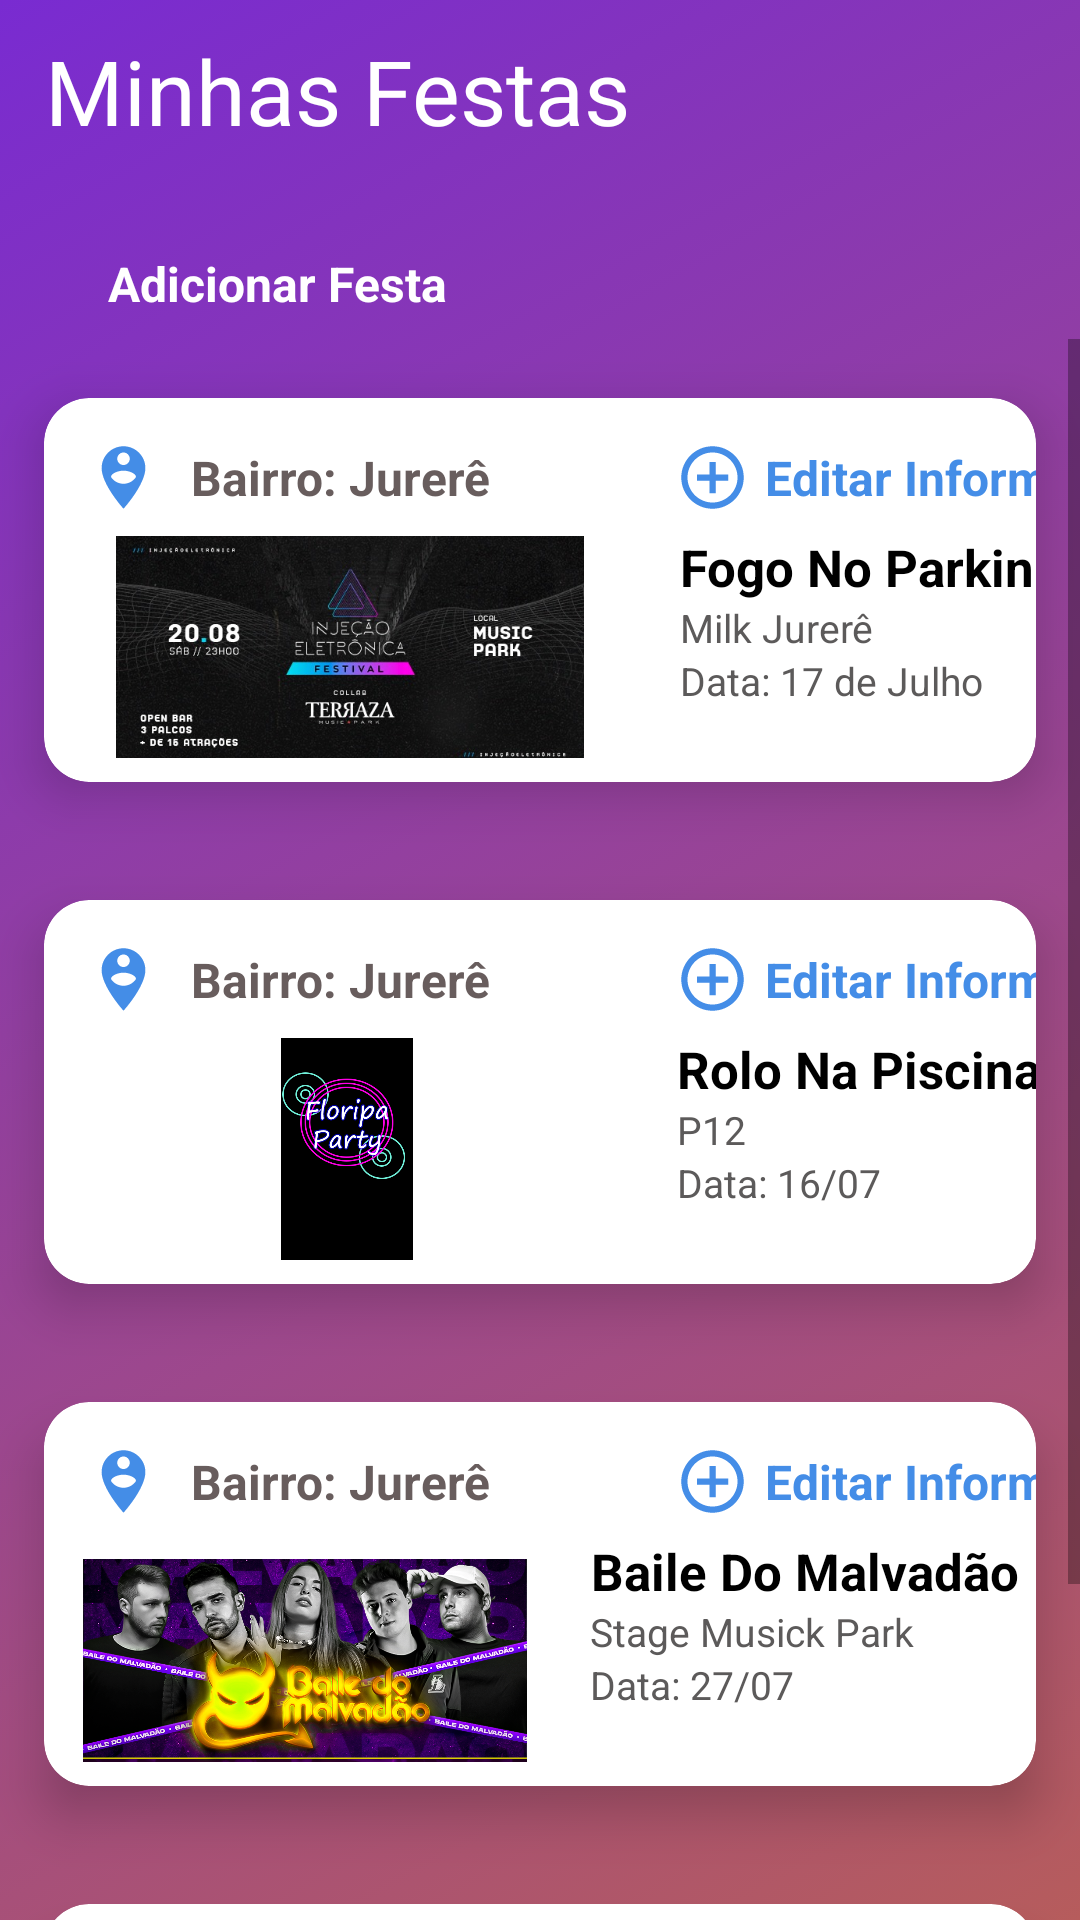

This screen was rendered from an Android layout file. Write that file and the resources it references.
<!-- AndroidManifest.xml: application theme Theme.ProjetoFinal -->
<!-- res/layout/fragment_third.xml -->
<?xml version="1.0" encoding="utf-8"?>
<androidx.constraintlayout.widget.ConstraintLayout xmlns:android="http://schemas.android.com/apk/res/android"
    xmlns:app="http://schemas.android.com/apk/res-auto"
    xmlns:tools="http://schemas.android.com/tools"
    android:layout_width="match_parent"
    android:layout_height="match_parent"
    android:layout_gravity="center"
    android:background="@drawable/background3"
    android:orientation="vertical"
    tools:context=".thirdFragment" >


    <LinearLayout
        android:layout_width="match_parent"
        android:layout_height="wrap_content"
        android:orientation="vertical"
        tools:ignore="MissingConstraints">
    <LinearLayout
        android:layout_width="match_parent"
        android:layout_height="wrap_content"
        android:layout_marginTop="10dp"
        android:orientation="vertical">

        <TextView
            android:layout_width="match_parent"
            android:layout_height="66dp"
            android:layout_marginStart="15dp"
            android:text="Minhas Festas"
            android:textColor="@color/white"
            android:textSize="30sp"
            android:textStyle="normal" />

        <LinearLayout
            android:layout_width="wrap_content"
            android:layout_height="wrap_content"
            android:layout_alignParentEnd="true"
            android:gravity="center"
            android:orientation="horizontal"
            android:padding="1dp">
            <Button
                android:id="@+id/addfesta"
                android:layout_width="35dp"
                android:layout_height="35dp"
                android:padding="5dp"
                android:background="@drawable/ic_baseline_add_24" />
            <TextView
                android:layout_width="wrap_content"
                android:layout_height="wrap_content"
                android:layout_marginEnd="20dp"
                android:text="Adicionar Festa"
                android:textColor="#FFFFFF"
                android:textSize="16sp"
                android:textStyle="bold|normal" />
        </LinearLayout>
        <ScrollView
            android:layout_width="match_parent"
            android:layout_height="wrap_content">
            <LinearLayout
                android:layout_width="match_parent"
                android:layout_height="wrap_content"
                android:orientation="vertical">

                <include layout="@layout/item_add1" />

                <include layout="@layout/item_add2" />

                <include layout="@layout/item_add3" />

                <include layout="@layout/item_add4" />
            </LinearLayout>
        </ScrollView>
    </LinearLayout>
    </LinearLayout>






</androidx.constraintlayout.widget.ConstraintLayout>
<!-- res/layout/item_add1.xml (included above) -->
<?xml version="1.0" encoding="utf-8"?>
<androidx.cardview.widget.CardView xmlns:android="http://schemas.android.com/apk/res/android"
    android:layout_width="match_parent"
    android:layout_height="wrap_content"
    xmlns:app="http://schemas.android.com/apk/res-auto"
    xmlns:card_view="http://schemas.android.com/tools"
    app:cardCornerRadius="15dp"
    app:cardElevation="10dp"
    app:cardUseCompatPadding="true"
    card_view:cardCornerRAdius="5dp">

    <LinearLayout
        android:layout_width="407dp"
        android:layout_height="128dp"
        android:orientation="vertical"
        android:padding="8dp">

        <RelativeLayout
            android:layout_width="match_parent"
            android:layout_height="wrap_content">

            <LinearLayout
                android:layout_width="wrap_content"
                android:layout_height="wrap_content"
                android:layout_alignParentStart="true"
                android:gravity="center"
                android:orientation="horizontal"
                android:padding="1dp">

                <ImageView
                    android:layout_width="35dp"
                    android:layout_height="35dp"
                    android:padding="5dp"
                    android:src="@drawable/blue_person_pin_circle_24" />

                <TextView
                    android:layout_width="wrap_content"
                    android:layout_height="wrap_content"
                    android:layout_margin="5dp"
                    android:text="Bairro: Jurerê"
                    android:textColor="#685D5D"
                    android:textSize="16sp"
                    android:textStyle="bold|normal" />


            </LinearLayout>

            <LinearLayout
                android:layout_width="wrap_content"
                android:layout_height="wrap_content"
                android:layout_alignParentEnd="true"
                android:gravity="center"
                android:orientation="horizontal"
                android:padding="1dp">

                <ImageView
                    android:layout_width="35dp"
                    android:layout_height="35dp"
                    android:padding="5dp"
                    android:src="@drawable/blue_add_circle_24" />

                <TextView
                    android:layout_width="wrap_content"
                    android:layout_height="wrap_content"
                    android:layout_marginEnd="20dp"
                    android:text="Editar Informações"
                    android:textColor="#448DE7"
                    android:textSize="16sp"
                    android:textStyle="bold|normal" />


            </LinearLayout>
        </RelativeLayout>

        <LinearLayout
            android:layout_width="match_parent"
            android:layout_height="wrap_content"
            android:orientation="horizontal">

            <ImageView
                android:layout_width="180dp"
                android:layout_height="80dp"
                android:layout_marginStart="4dp"
                android:padding="1dp"
                android:src="@drawable/img3" />

            <LinearLayout
                android:layout_width="match_parent"
                android:layout_height="wrap_content"
                android:orientation="vertical">

                <TextView
                    android:layout_width="wrap_content"
                    android:layout_height="wrap_content"
                    android:gravity="center"
                    android:text="Fogo No Parkinho"
                    android:textColor="@color/black"
                    android:textSize="17sp"
                    android:textStyle="bold"
                    android:layout_marginStart="20dp"/>

                <TextView
                android:layout_width="wrap_content"
                android:layout_height="wrap_content"
                android:text="Milk Jurerê"
                android:textAlignment="textStart"
                android:textColor="#5C5A5A"
                android:textSize="13sp"
                android:textStyle="normal"
                android:layout_marginStart="20dp"/>
                <TextView
                    android:layout_width="wrap_content"
                    android:layout_height="wrap_content"
                    android:text="Data: 17 de Julho"
                    android:textAlignment="textStart"
                    android:textColor="#5C5A5A"
                    android:textSize="13sp"
                    android:textStyle="normal"
                    android:layout_marginStart="20dp"/>
            </LinearLayout>


        </LinearLayout>


    </LinearLayout>

</androidx.cardview.widget.CardView>
<!-- res/layout/item_add2.xml (included above) -->
<?xml version="1.0" encoding="utf-8"?>
<androidx.cardview.widget.CardView xmlns:android="http://schemas.android.com/apk/res/android"
    android:layout_width="match_parent"
    android:layout_height="wrap_content"
    xmlns:app="http://schemas.android.com/apk/res-auto"
    xmlns:card_view="http://schemas.android.com/tools"
    app:cardCornerRadius="15dp"
    app:cardElevation="10dp"
    app:cardUseCompatPadding="true"
    card_view:cardCornerRAdius="5dp">

    <LinearLayout
        android:layout_width="407dp"
        android:layout_height="128dp"
        android:orientation="vertical"
        android:padding="8dp">

        <RelativeLayout
            android:layout_width="match_parent"
            android:layout_height="wrap_content">

            <LinearLayout
                android:layout_width="wrap_content"
                android:layout_height="wrap_content"
                android:layout_alignParentStart="true"
                android:gravity="center"
                android:orientation="horizontal"
                android:padding="1dp">

                <ImageView
                    android:layout_width="35dp"
                    android:layout_height="35dp"
                    android:padding="5dp"
                    android:src="@drawable/blue_person_pin_circle_24" />

                <TextView
                    android:layout_width="wrap_content"
                    android:layout_height="wrap_content"
                    android:layout_margin="5dp"
                    android:text="Bairro: Jurerê"
                    android:textColor="#685D5D"
                    android:textSize="16sp"
                    android:textStyle="bold|normal" />


            </LinearLayout>

            <LinearLayout
                android:layout_width="wrap_content"
                android:layout_height="wrap_content"
                android:layout_alignParentEnd="true"
                android:gravity="center"
                android:orientation="horizontal"
                android:padding="1dp">

                <ImageView
                    android:layout_width="35dp"
                    android:layout_height="35dp"
                    android:padding="5dp"
                    android:src="@drawable/blue_add_circle_24" />

                <TextView
                    android:layout_width="wrap_content"
                    android:layout_height="wrap_content"
                    android:layout_marginEnd="20dp"
                    android:text="Editar Informações"
                    android:textColor="#448DE7"
                    android:textSize="16sp"
                    android:textStyle="bold|normal" />


            </LinearLayout>
        </RelativeLayout>

        <LinearLayout
            android:layout_width="match_parent"
            android:layout_height="wrap_content"
            android:orientation="horizontal">

            <ImageView
                android:layout_width="180dp"
                android:layout_height="80dp"
                android:layout_marginStart="3dp"
                android:padding="1dp"
                android:src="@drawable/img1" />

            <LinearLayout
                android:layout_width="match_parent"
                android:layout_height="wrap_content"
                android:orientation="vertical">

                <TextView
                    android:layout_width="wrap_content"
                    android:layout_height="wrap_content"
                    android:layout_marginStart="20dp"
                    android:gravity="center"
                    android:text="Rolo Na Piscina"
                    android:textColor="@color/black"
                    android:textSize="17sp"
                    android:textStyle="bold" />

                <TextView
                    android:layout_width="wrap_content"
                    android:layout_height="wrap_content"
                    android:layout_marginStart="20dp"
                    android:text="P12"
                    android:textAlignment="textStart"
                    android:textColor="#5C5A5A"
                    android:textSize="13sp"
                    android:textStyle="normal" />

                <TextView
                    android:layout_width="wrap_content"
                    android:layout_height="wrap_content"
                    android:layout_marginStart="20dp"
                    android:text="Data: 16/07"
                    android:textAlignment="textStart"
                    android:textColor="#5C5A5A"
                    android:textSize="13sp"
                    android:textStyle="normal" />
            </LinearLayout>


        </LinearLayout>


    </LinearLayout>

</androidx.cardview.widget.CardView>
<!-- res/layout/item_add3.xml (included above) -->
<?xml version="1.0" encoding="utf-8"?>
<androidx.cardview.widget.CardView xmlns:android="http://schemas.android.com/apk/res/android"
    android:layout_width="match_parent"
    android:layout_height="wrap_content"
    xmlns:app="http://schemas.android.com/apk/res-auto"
    xmlns:card_view="http://schemas.android.com/tools"
    app:cardCornerRadius="15dp"
    app:cardElevation="10dp"
    app:cardUseCompatPadding="true"
    card_view:cardCornerRAdius="5dp">

    <LinearLayout
        android:layout_width="407dp"
        android:layout_height="128dp"
        android:orientation="vertical"
        android:padding="8dp">

        <RelativeLayout
            android:layout_width="match_parent"
            android:layout_height="wrap_content">

            <LinearLayout
                android:layout_width="wrap_content"
                android:layout_height="wrap_content"
                android:layout_alignParentStart="true"
                android:gravity="center"
                android:orientation="horizontal"
                android:padding="1dp">

                <ImageView
                    android:layout_width="35dp"
                    android:layout_height="35dp"
                    android:padding="5dp"
                    android:src="@drawable/blue_person_pin_circle_24" />

                <TextView
                    android:layout_width="wrap_content"
                    android:layout_height="wrap_content"
                    android:layout_margin="5dp"
                    android:text="Bairro: Jurerê"
                    android:textColor="#685D5D"
                    android:textSize="16sp"
                    android:textStyle="bold|normal" />


            </LinearLayout>

            <LinearLayout
                android:layout_width="wrap_content"
                android:layout_height="wrap_content"
                android:layout_alignParentEnd="true"
                android:gravity="center"
                android:orientation="horizontal"
                android:padding="1dp">

                <ImageView
                    android:layout_width="35dp"
                    android:layout_height="35dp"
                    android:padding="5dp"
                    android:src="@drawable/blue_add_circle_24" />

                <TextView
                    android:layout_width="wrap_content"
                    android:layout_height="wrap_content"
                    android:layout_marginEnd="20dp"
                    android:text="Editar Informações"
                    android:textColor="#448DE7"
                    android:textSize="16sp"
                    android:textStyle="bold|normal" />


            </LinearLayout>
        </RelativeLayout>

        <LinearLayout
            android:layout_width="match_parent"
            android:layout_height="wrap_content"
            android:orientation="horizontal">

            <ImageView
                android:layout_width="150dp"
                android:layout_height="100dp"
                android:layout_marginStart="4dp"
                android:padding="1dp"
                android:src="@drawable/malvadaofoto1" />

            <LinearLayout
                android:layout_width="match_parent"
                android:layout_height="wrap_content"
                android:orientation="vertical">

                <TextView
                    android:layout_width="wrap_content"
                    android:layout_height="wrap_content"
                    android:layout_marginStart="20dp"
                    android:gravity="center"
                    android:text="Baile Do Malvadão"
                    android:textColor="@color/black"
                    android:textSize="17sp"
                    android:textStyle="bold" />

                <TextView
                    android:layout_width="wrap_content"
                    android:layout_height="wrap_content"
                    android:layout_marginStart="20dp"
                    android:text="Stage Musick Park"
                    android:textAlignment="textStart"
                    android:textColor="#5C5A5A"
                    android:textSize="13sp"
                    android:textStyle="normal" />

                <TextView
                    android:layout_width="wrap_content"
                    android:layout_height="wrap_content"
                    android:layout_marginStart="20dp"
                    android:text="Data: 27/07"
                    android:textAlignment="textStart"
                    android:textColor="#5C5A5A"
                    android:textSize="13sp"
                    android:textStyle="normal" />
            </LinearLayout>


        </LinearLayout>


    </LinearLayout>

</androidx.cardview.widget.CardView>
<!-- res/layout/item_add4.xml (included above) -->
<?xml version="1.0" encoding="utf-8"?>
<androidx.cardview.widget.CardView xmlns:android="http://schemas.android.com/apk/res/android"
    android:layout_width="match_parent"
    android:layout_height="wrap_content"
    xmlns:app="http://schemas.android.com/apk/res-auto"
    xmlns:card_view="http://schemas.android.com/tools"
    app:cardCornerRadius="15dp"
    app:cardElevation="10dp"
    app:cardUseCompatPadding="true"
    card_view:cardCornerRAdius="5dp">

    <LinearLayout
        android:layout_width="407dp"
        android:layout_height="128dp"
        android:orientation="vertical"
        android:padding="8dp">

        <RelativeLayout
            android:layout_width="match_parent"
            android:layout_height="wrap_content">

            <LinearLayout
                android:layout_width="wrap_content"
                android:layout_height="wrap_content"
                android:layout_alignParentStart="true"
                android:gravity="center"
                android:orientation="horizontal"
                android:padding="1dp">

                <ImageView
                    android:layout_width="35dp"
                    android:layout_height="35dp"
                    android:padding="5dp"
                    android:src="@drawable/blue_person_pin_circle_24" />

                <TextView
                    android:layout_width="wrap_content"
                    android:layout_height="wrap_content"
                    android:layout_margin="5dp"
                    android:text="Bairro: Jurerê"
                    android:textColor="#685D5D"
                    android:textSize="16sp"
                    android:textStyle="bold|normal" />
            </LinearLayout>

            <LinearLayout
                android:layout_width="wrap_content"
                android:layout_height="wrap_content"
                android:layout_alignParentEnd="true"
                android:gravity="center"
                android:orientation="horizontal"
                android:padding="1dp">

                <ImageView
                    android:layout_width="35dp"
                    android:layout_height="35dp"
                    android:padding="5dp"
                    android:src="@drawable/blue_add_circle_24" />

                <TextView
                    android:layout_width="wrap_content"
                    android:layout_height="wrap_content"
                    android:layout_marginEnd="20dp"
                    android:text="Editar Informações"
                    android:textColor="#448DE7"
                    android:textSize="16sp"
                    android:textStyle="bold|normal" />
            </LinearLayout>
        </RelativeLayout>

        <LinearLayout
            android:layout_width="match_parent"
            android:layout_height="wrap_content"
            android:orientation="horizontal">

            <ImageView
                android:layout_width="180dp"
                android:layout_height="80dp"
                android:layout_marginStart="4dp"
                android:padding="1dp"
                android:src="@drawable/img2" />

            <LinearLayout
                android:layout_width="match_parent"
                android:layout_height="wrap_content"
                android:orientation="vertical">

                <TextView
                    android:layout_width="wrap_content"
                    android:layout_height="wrap_content"
                    android:layout_marginStart="20dp"
                    android:gravity="center"
                    android:text="Arraia Das Atleticas"
                    android:textColor="@color/black"
                    android:textSize="17sp"
                    android:textStyle="bold" />

                <TextView
                    android:layout_width="wrap_content"
                    android:layout_height="wrap_content"
                    android:layout_marginStart="20dp"
                    android:text="Stage Musick Park"
                    android:textAlignment="textStart"
                    android:textColor="#5C5A5A"
                    android:textSize="13sp"
                    android:textStyle="normal" />

                <TextView
                    android:layout_width="wrap_content"
                    android:layout_height="wrap_content"
                    android:layout_marginStart="20dp"
                    android:text="Data: 30/08"
                    android:textAlignment="textStart"
                    android:textColor="#5C5A5A"
                    android:textSize="13sp"
                    android:textStyle="normal" />
            </LinearLayout>


        </LinearLayout>


    </LinearLayout>

</androidx.cardview.widget.CardView>
<!-- resources referenced by this layout -->
<resources>
  <!-- drawable background3 (drawable) -->
  <?xml version="1.0" encoding="utf-8"?>
  <selector xmlns:android="http://schemas.android.com/apk/res/android">
      <item>
          <shape>
              <gradient
                  android:angle="315"
                  android:startColor="#792BD1"
                  android:endColor="#B65C5C"
                  />
          </shape>
      </item>
  </selector>
  <!-- drawable blue_add_circle_24 (drawable) -->
  <vector android:height="24dp" android:tint="#448DE7"
      android:viewportHeight="24" android:viewportWidth="24"
      android:width="24dp" xmlns:android="http://schemas.android.com/apk/res/android">
      <path android:fillColor="@android:color/white" android:pathData="M13,7h-2v4L7,11v2h4v4h2v-4h4v-2h-4L13,7zM12,2C6.48,2 2,6.48 2,12s4.48,10 10,10 10,-4.48 10,-10S17.52,2 12,2zM12,20c-4.41,0 -8,-3.59 -8,-8s3.59,-8 8,-8 8,3.59 8,8 -3.59,8 -8,8z"/>
  </vector>
  <!-- drawable blue_person_pin_circle_24 (drawable) -->
  <vector android:height="24dp" android:tint="#448DE7"
      android:viewportHeight="24" android:viewportWidth="24"
      android:width="24dp" xmlns:android="http://schemas.android.com/apk/res/android">
      <path android:fillColor="@android:color/white" android:pathData="M12,2C8.14,2 5,5.14 5,9c0,5.25 7,13 7,13s7,-7.75 7,-13C19,5.14 15.86,2 12,2zM12,4c1.1,0 2,0.9 2,2c0,1.11 -0.9,2 -2,2s-2,-0.89 -2,-2C10,4.9 10.9,4 12,4zM12,14c-1.67,0 -3.14,-0.85 -4,-2.15c0.02,-1.32 2.67,-2.05 4,-2.05s3.98,0.73 4,2.05C15.14,13.15 13.67,14 12,14z"/>
  </vector>
  <!-- drawable img1: png bitmap (drawable, 82244 bytes) -->
  <!-- drawable img2: jpg bitmap (drawable, 36487 bytes) -->
  <!-- drawable img3: jpg bitmap (drawable, 61755 bytes) -->
  <!-- drawable malvadaofoto1: png bitmap (drawable, 816727 bytes) -->
  <style name="Theme.ProjetoFinal" parent="Theme.MaterialComponents.DayNight.NoActionBar">
          
          <item name="colorPrimary">@color/purple_500</item>
          <item name="colorPrimaryVariant">@color/purple_700</item>
          <item name="colorOnPrimary">@color/white</item>
          
          <item name="colorSecondary">@color/teal_200</item>
          <item name="colorSecondaryVariant">@color/teal_700</item>
          <item name="colorOnSecondary">@color/black</item>
          
          <item name="android:statusBarColor" tools:targetApi="l">?attr/colorPrimaryVariant</item>
          
      </style>
  <!-- not gathered from this repository: default colours our renderer supplied (Android Studio template values) -->
  <color name="purple_500">#FF6200EE</color>
  <color name="purple_700">#FF3700B3</color>
  <color name="teal_200">#FF03DAC5</color>
  <color name="teal_700">#FF018786</color>
  <color name="black">#FF000000</color>
  <color name="white">#FFFFFFFF</color>
</resources>
